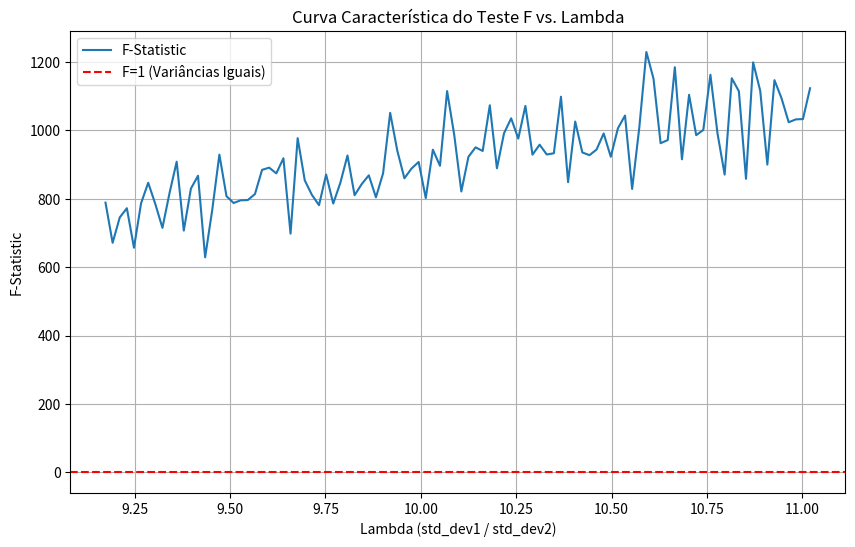

Source code (Python):
import numpy as np
import matplotlib.pyplot as plt
from scipy.stats import norm, chi2
from scipy.stats import f as fisher

# Parâmetros das distribuições
mean1 = 50  
mean2 = 70
variance = 10
std = np.sqrt(variance)

# Tamanhos das amostras
n1 = 100
n2 = 200

# Gerando as amostras aleatórias independentes
sample1 = np.random.normal(loc=mean1, scale=std, size=n1)
sample2 = np.random.normal(loc=mean2, scale=std, size=n2)

# H0: As variâncias são iguais
# H1: As variâncias são diferentes

var1 = sample1.var()
var2 = sample2.var()

# std1 = sample1.std()
# std2 = sample2.std()

lambda_ratio = var1 / var2

lambdas = np.linspace(min(var1, var2), max(var1, var2), 100)
f_values = []

for lambda_ratio in lambdas:
    var2_hat = var1 * lambda_ratio
    sample2_mod = np.random.normal(mean2, var2_hat, n2)
    var2 = sample2_mod.var()
    print(var2)
    F_val = max(var1, var2) / min(var1, var2)
    f_values.append(F_val)

# Plotando a curva característica
plt.figure(figsize=(10, 6))
plt.plot(lambdas, f_values, label='F-Statistic')
plt.axhline(y=1, color='r', linestyle='--', label='F=1 (Variâncias Iguais)')
plt.xlabel('Lambda (std_dev1 / std_dev2)')
plt.ylabel('F-Statistic')
plt.title('Curva Característica do Teste F vs. Lambda')
plt.legend()
plt.grid(True)
plt.show()

'''
Este código simula como a estatística F varia em resposta a diferentes razões de desvios padrão entre duas amostras, permitindo visualizar como mudanças na variância relativa influenciam o resultado do teste de igualdade de variâncias. A linha 
𝐹
=
1
F=1 marca o ponto onde as variâncias são consideradas iguais sob a hipótese nula. Valores de 
𝐹
F acima ou abaixo de 1 indicam variâncias desiguais.

Vamos executar este código para gerar as amostras, realizar o teste e plotar a curva.
'''

